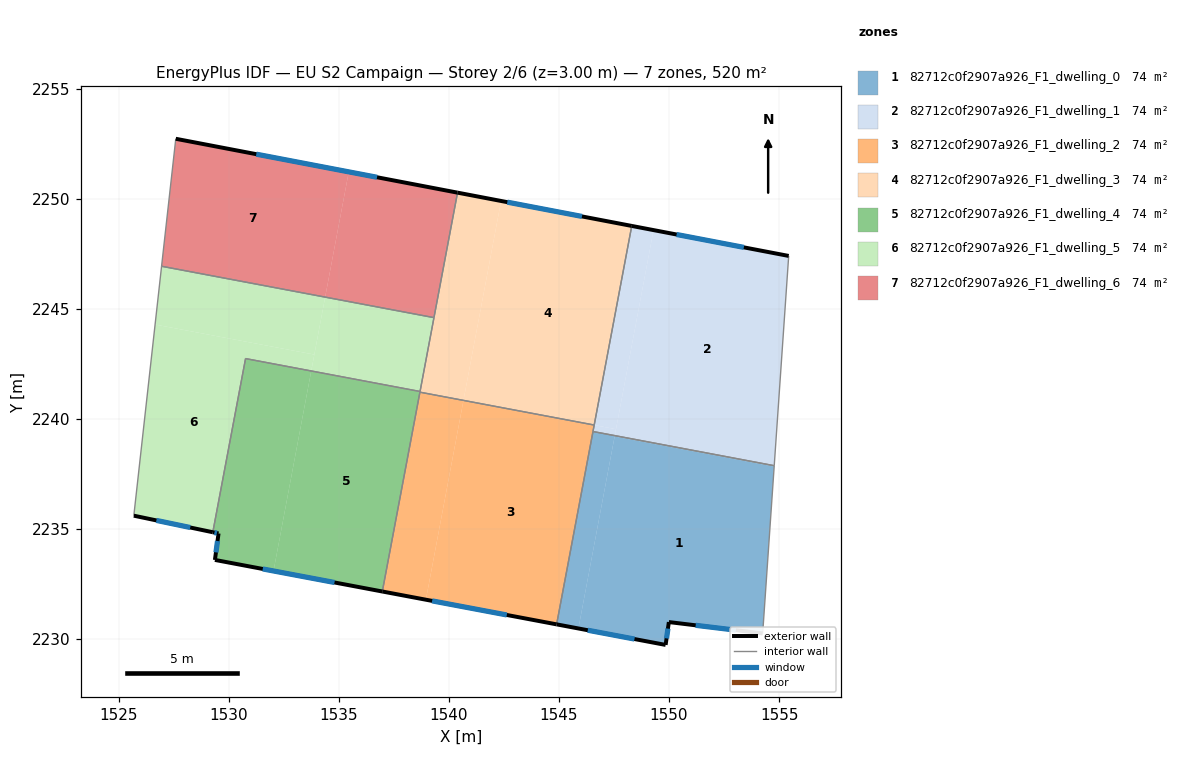
=== STOREY PLAN SPEC (per zone: floor XY polygon, exterior-wall plan segments, windows/doors) ===
zone 1: 82712c0f2907a926_F1_dwelling_0  (74.2 m²)
  floor: (1554.78, 2237.83) (1554.25, 2230.25) (1549.99, 2230.77) (1549.84, 2229.73) (1545.88, 2230.48) (1547.53, 2239.20)
  floor: (1547.53, 2239.24) (1545.88, 2230.48) (1544.89, 2230.67) (1546.54, 2239.43)
  floor: (1554.78, 2237.88) (1554.78, 2237.83) (1547.53, 2239.20) (1547.54, 2239.24)
  exterior wall: (1549.84, 2229.73) – (1549.99, 2230.77)  [1.0 m]
    window: (1549.89, 2230.03) – (1549.95, 2230.47)  [0.6 m²]
  exterior wall: (1544.89, 2230.67) – (1549.84, 2229.73)  [5.0 m]
    window: (1546.31, 2230.40) – (1548.43, 2230.00)  [2.8 m²]
  exterior wall: (1549.99, 2230.77) – (1554.25, 2230.25)  [4.3 m]
    window: (1551.21, 2230.62) – (1553.04, 2230.40)  [2.4 m²]
  interior walls: 3
zone 2: 82712c0f2907a926_F1_dwelling_1  (74.2 m²)
  floor: (1549.29, 2248.58) (1547.59, 2239.53) (1546.60, 2239.72) (1548.31, 2248.77)
  floor: (1547.59, 2239.53) (1547.53, 2239.24) (1546.54, 2239.43) (1546.60, 2239.72)
  floor: (1555.44, 2247.40) (1554.78, 2237.88) (1547.53, 2239.24) (1549.29, 2248.58)
  exterior wall: (1555.44, 2247.40) – (1548.31, 2248.77)  [7.3 m]
    window: (1553.40, 2247.79) – (1550.34, 2248.38)  [4.0 m²]
  interior walls: 4
zone 3: 82712c0f2907a926_F1_dwelling_2  (74.2 m²)
  floor: (1540.66, 2240.84) (1538.95, 2231.79) (1536.98, 2232.16) (1538.68, 2241.21)
  floor: (1546.60, 2239.72) (1544.89, 2230.67) (1538.95, 2231.79) (1540.66, 2240.84)
  exterior wall: (1536.97, 2232.16) – (1544.89, 2230.67)  [8.1 m]
    window: (1539.24, 2231.73) – (1542.63, 2231.09)  [4.4 m²]
  interior walls: 4
zone 4: 82712c0f2907a926_F1_dwelling_3  (74.2 m²)
  floor: (1548.31, 2248.77) (1546.60, 2239.72) (1540.66, 2240.84) (1542.37, 2249.90)
  floor: (1542.37, 2249.90) (1540.66, 2240.85) (1538.68, 2241.22) (1540.39, 2250.28)
  exterior wall: (1548.31, 2248.77) – (1540.39, 2250.28)  [8.1 m]
    window: (1546.04, 2249.20) – (1542.65, 2249.85)  [4.4 m²]
  interior walls: 5
zone 5: 82712c0f2907a926_F1_dwelling_4  (74.2 m²)
  floor: (1538.68, 2241.22) (1536.98, 2232.16) (1532.03, 2233.09) (1533.74, 2242.15)
  floor: (1533.75, 2242.18) (1532.03, 2233.09) (1529.37, 2233.59) (1529.53, 2234.80) (1529.27, 2234.85) (1530.76, 2242.74)
  floor: (1538.69, 2241.25) (1538.68, 2241.22) (1533.74, 2242.15) (1533.75, 2242.18)
  exterior wall: (1529.37, 2233.59) – (1536.97, 2232.16)  [7.7 m]
    window: (1531.54, 2233.18) – (1534.80, 2232.57)  [4.3 m²]
  exterior wall: (1529.53, 2234.80) – (1529.37, 2233.59)  [1.2 m]
    window: (1529.49, 2234.45) – (1529.42, 2233.94)  [0.7 m²]
  exterior wall: (1529.27, 2234.85) – (1529.53, 2234.80)  [0.3 m]
    window: (1529.35, 2234.84) – (1529.46, 2234.81)  [0.1 m²]
  interior walls: 4
zone 6: 82712c0f2907a926_F1_dwelling_5  (74.2 m²)
  floor: (1533.89, 2242.92) (1533.75, 2242.18) (1530.76, 2242.74) (1529.27, 2234.85) (1525.69, 2235.60) (1526.65, 2244.29)
  floor: (1539.32, 2244.60) (1538.69, 2241.25) (1533.75, 2242.18) (1534.38, 2245.53)
  floor: (1534.38, 2245.53) (1533.89, 2242.92) (1526.65, 2244.29) (1526.95, 2246.93)
  exterior wall: (1525.69, 2235.60) – (1529.27, 2234.85)  [3.7 m]
    window: (1526.71, 2235.39) – (1528.25, 2235.07)  [2.0 m²]
  interior walls: 5
zone 7: 82712c0f2907a926_F1_dwelling_6  (74.2 m²)
  floor: (1540.39, 2250.28) (1539.32, 2244.60) (1534.38, 2245.53) (1535.45, 2251.22)
  floor: (1535.45, 2251.22) (1534.38, 2245.53) (1526.95, 2246.93) (1527.59, 2252.73)
  exterior wall: (1540.39, 2250.28) – (1527.59, 2252.73)  [13.0 m]
    window: (1536.73, 2250.98) – (1531.25, 2252.03)  [7.2 m²]
  interior walls: 3

=== DERIVED (storey summary) ===
Building: EU S2 Campaign
Storey: 2 of 6  (floor level z = 3.00 m)
Storey gross floor area: 519.6 m²
Zones on this storey: 7
  - 82712c0f2907a926_F1_dwelling_0: floor 74.2 m²; exterior wall 10.4 m (31.1 m²); 3 window(s) 5.7 m²; WWR 18.4%
  - 82712c0f2907a926_F1_dwelling_1: floor 74.2 m²; exterior wall 7.3 m (21.8 m²); 1 window(s) 4.0 m²; WWR 18.4%
  - 82712c0f2907a926_F1_dwelling_2: floor 74.2 m²; exterior wall 8.1 m (24.2 m²); 1 window(s) 4.4 m²; WWR 18.4%
  - 82712c0f2907a926_F1_dwelling_3: floor 74.2 m²; exterior wall 8.1 m (24.2 m²); 1 window(s) 4.4 m²; WWR 18.4%
  - 82712c0f2907a926_F1_dwelling_4: floor 74.2 m²; exterior wall 9.2 m (27.7 m²); 3 window(s) 5.1 m²; WWR 18.4%
  - 82712c0f2907a926_F1_dwelling_5: floor 74.2 m²; exterior wall 3.7 m (11.0 m²); 1 window(s) 2.0 m²; WWR 18.4%
  - 82712c0f2907a926_F1_dwelling_6: floor 74.2 m²; exterior wall 13.0 m (39.1 m²); 1 window(s) 7.2 m²; WWR 18.4%
Zone adjacency (shared interzone walls):
  - 82712c0f2907a926_F1_dwelling_0 ↔ 82712c0f2907a926_F1_dwelling_1
  - 82712c0f2907a926_F1_dwelling_0 ↔ 82712c0f2907a926_F1_dwelling_2
  - 82712c0f2907a926_F1_dwelling_1 ↔ 82712c0f2907a926_F1_dwelling_2
  - 82712c0f2907a926_F1_dwelling_1 ↔ 82712c0f2907a926_F1_dwelling_3
  - 82712c0f2907a926_F1_dwelling_2 ↔ 82712c0f2907a926_F1_dwelling_3
  - 82712c0f2907a926_F1_dwelling_2 ↔ 82712c0f2907a926_F1_dwelling_4
  - 82712c0f2907a926_F1_dwelling_3 ↔ 82712c0f2907a926_F1_dwelling_4
  - 82712c0f2907a926_F1_dwelling_3 ↔ 82712c0f2907a926_F1_dwelling_5
  - 82712c0f2907a926_F1_dwelling_3 ↔ 82712c0f2907a926_F1_dwelling_6
  - 82712c0f2907a926_F1_dwelling_4 ↔ 82712c0f2907a926_F1_dwelling_5
  - 82712c0f2907a926_F1_dwelling_5 ↔ 82712c0f2907a926_F1_dwelling_6